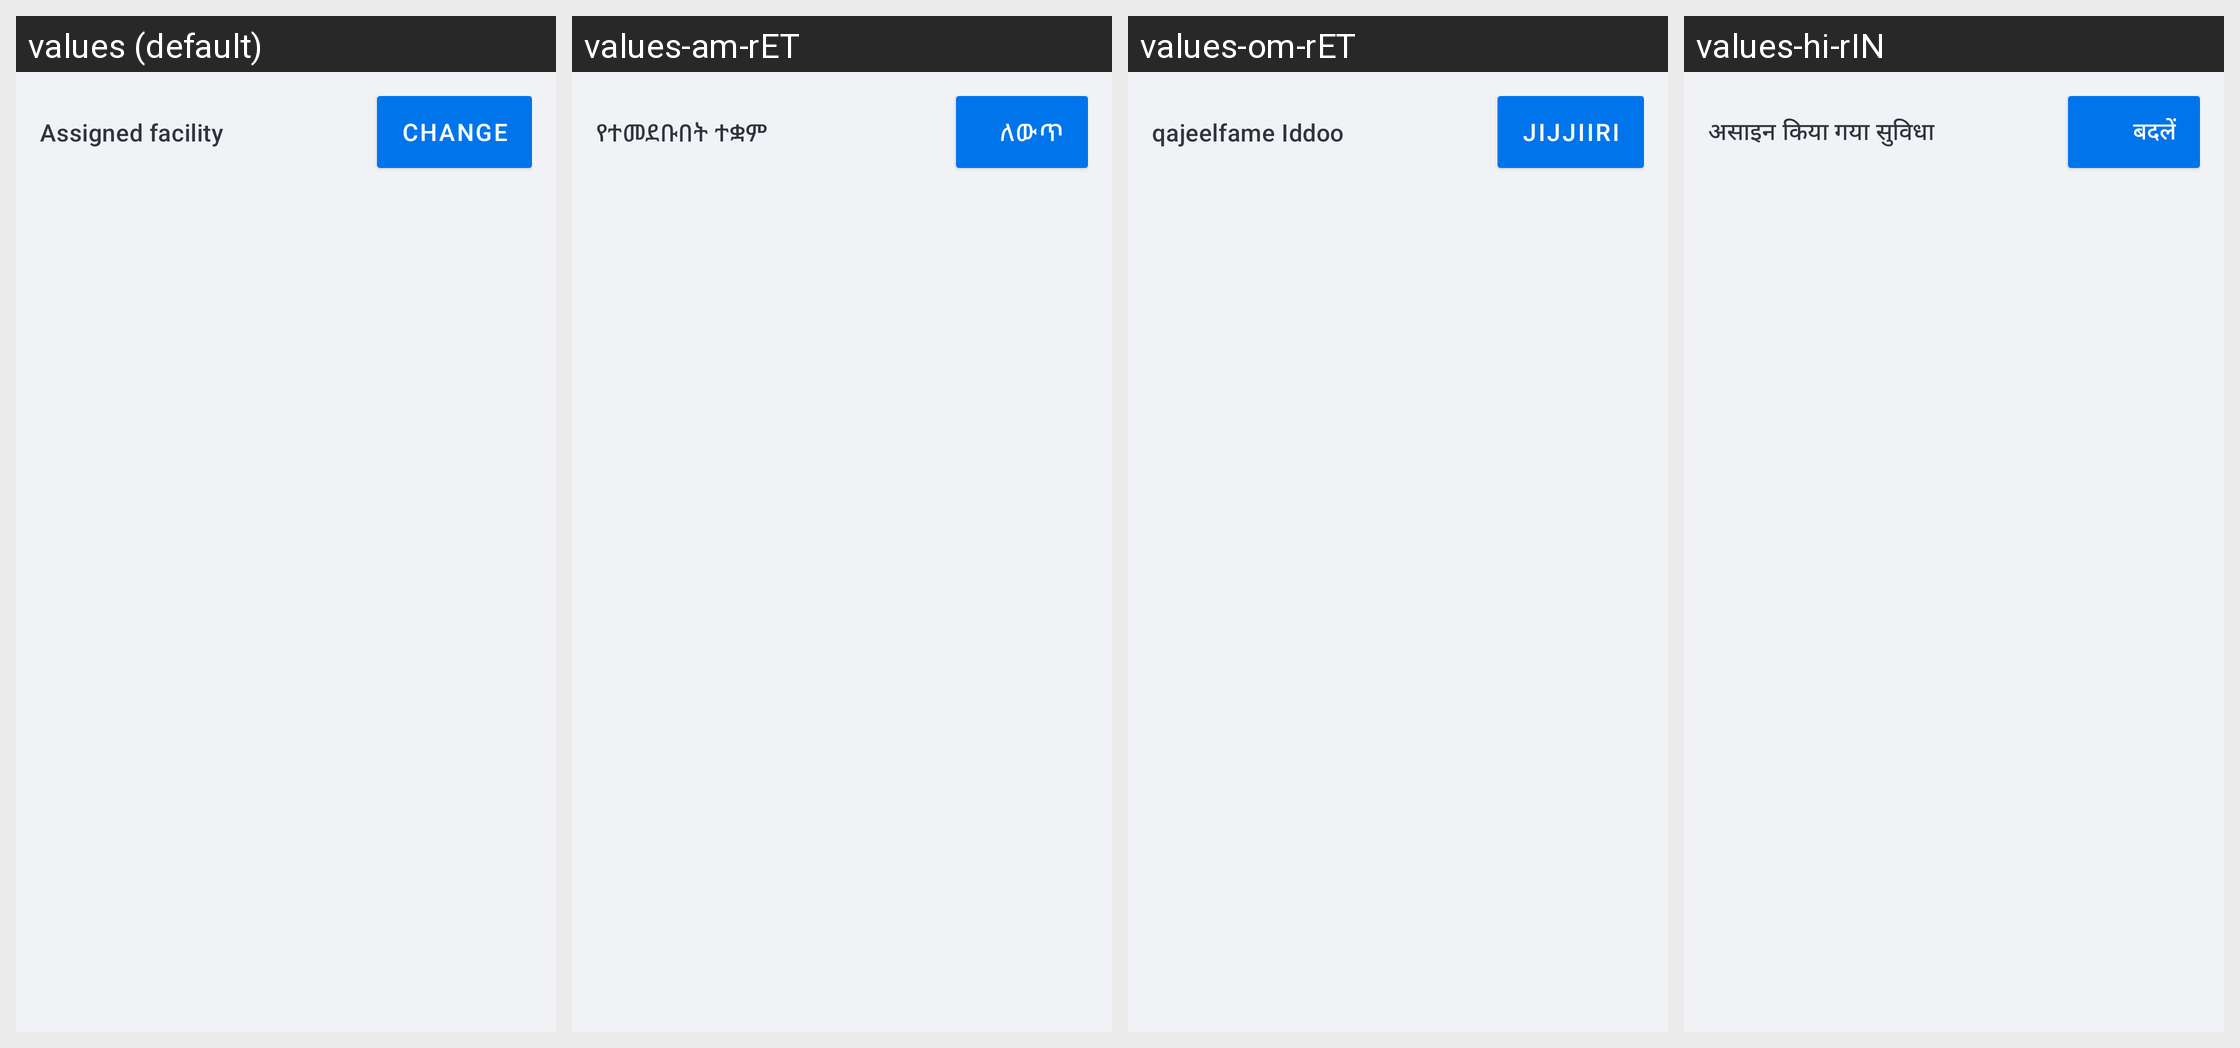

The same Android screen rendered under several of its app's locales, left to right. List the strings drawn on it with the default value and each locale's translation.
Android screen res/layout/patientsummary_assigned_facility_content.xml rendered under 4 locales, left to right: values (default), values-am-rET, values-om-rET, values-hi-rIN. Device: Nexus 5 (rendered at 1080×1920; each locale shown at half size, 540×960, under a caption strip naming it); theme Theme.Simple.
Other locales in the repository, not shown: values-bn-rBD, values-bn-rIN, values-cs, values-es, values-fr, values-hi, values-id-rET, values-kn-rIN, values-mr-rIN, values-pa, values-pa-rIN, values-si-rLK, values-sid-rET, values-so, values-so-rET, values-ta-rIN, values-ta-rLK, values-te-rIN, values-ti-rET, values-zh.
Strings drawn on this screen, with the default value and each locale's value (text and hints the layout hard-codes, and strings that could not be matched under every locale, appear in the picture but are not listed):

assigned_facility_view_title
  values: Assigned facility
  values-am-rET: የተመደቡበት ተቋም
  values-om-rET: qajeelfame Iddoo
  values-hi-rIN: असाइन किया गया सुविधा

assigned_facility_view_change
  values: Change
  values-am-rET: ለውጥ
  values-om-rET: Jijjiiri
  values-hi-rIN: बदलें
